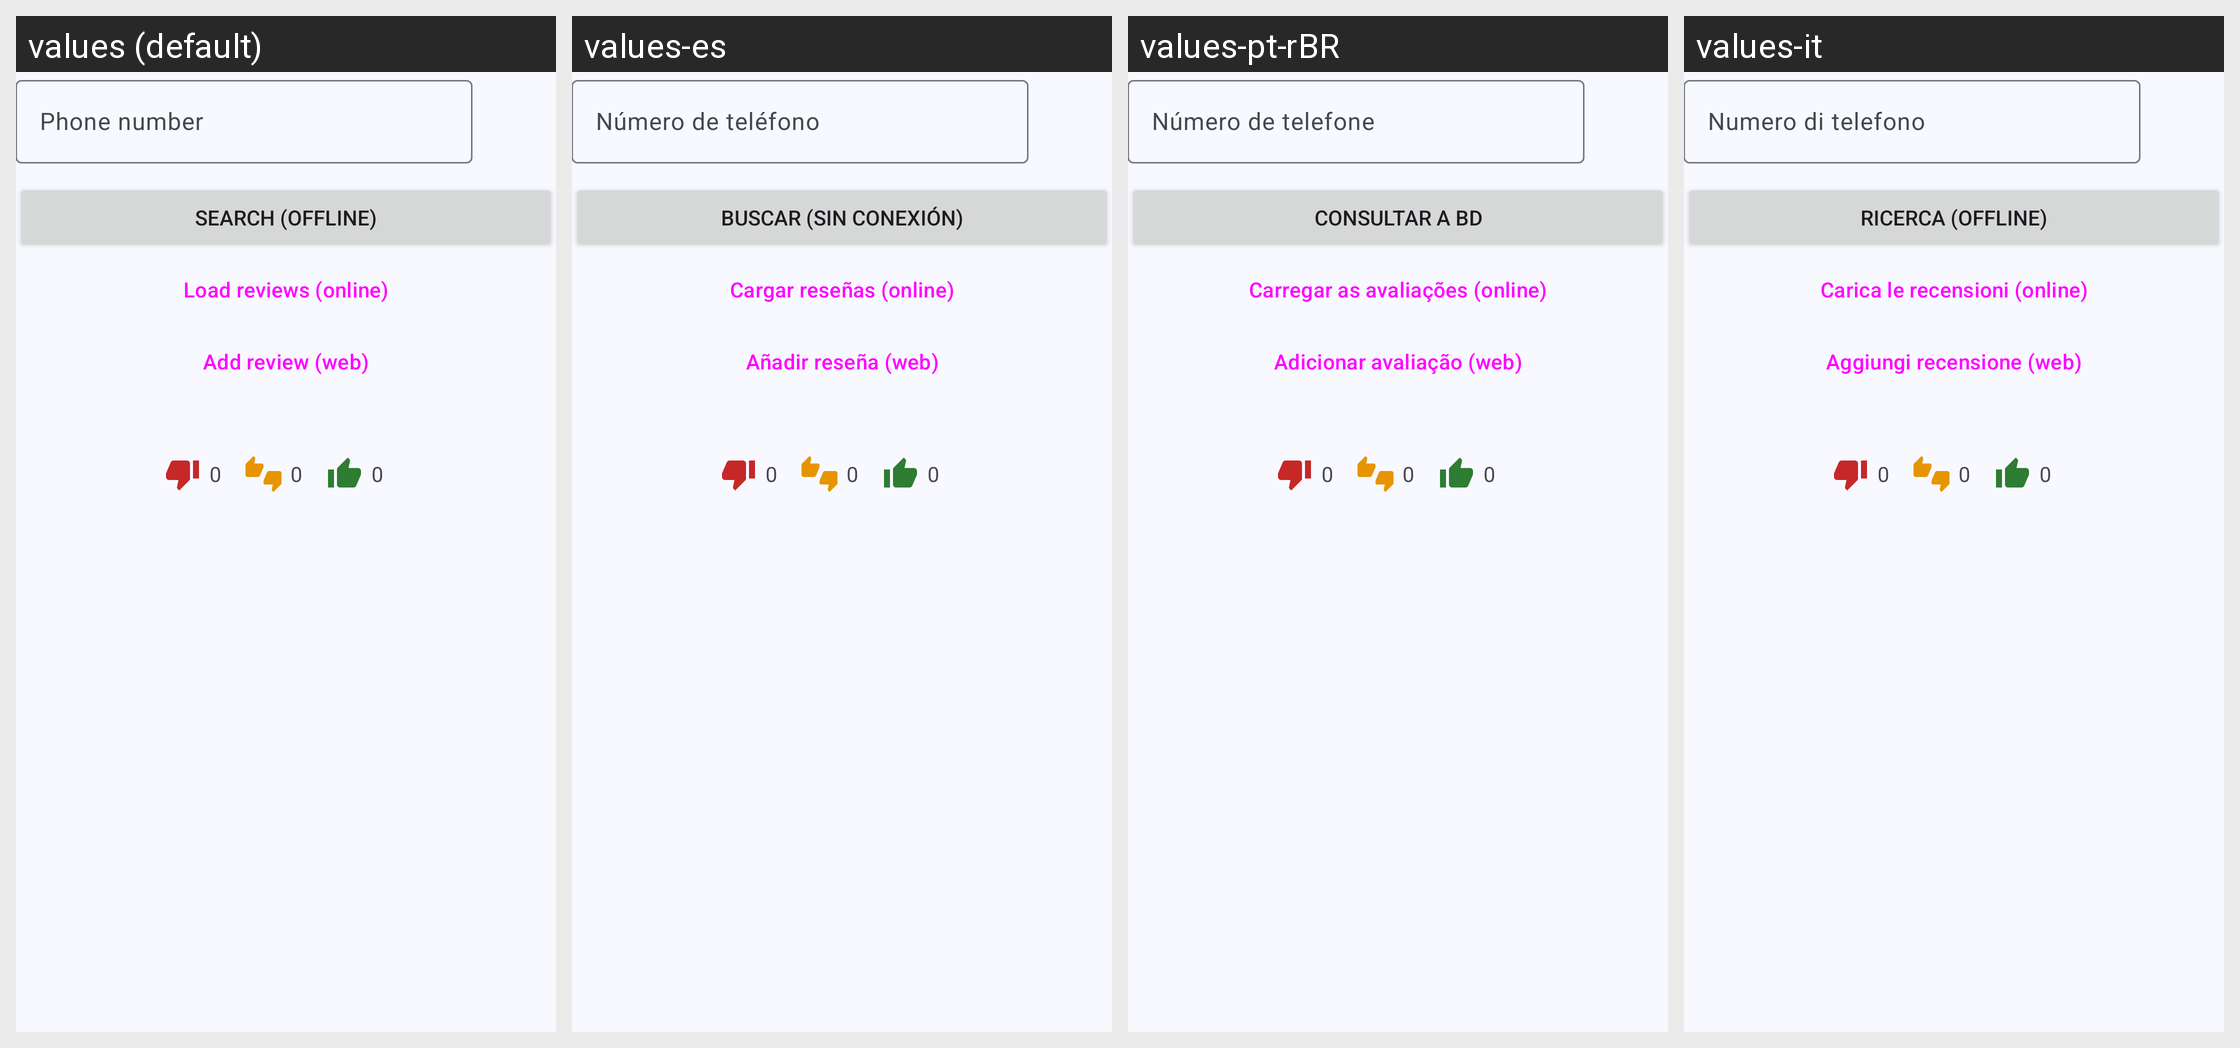

Here is an Android app screen in its default locale and in the app's own translations. Write out the translated-string differences for the strings that appear on this screen.
Android screen res/layout/activity_lookup_number.xml rendered under 4 locales, left to right: values (default), values-es, values-pt-rBR, values-it. Device: Nexus 5 (rendered at 1080×1920; each locale shown at half size, 540×960, under a caption strip naming it); theme AppTheme.
Other locales in the repository, not shown: values-ar, values-ca, values-de, values-el, values-eo, values-fi, values-fr, values-gl, values-he, values-hr, values-nb-rNO, values-nl, values-pl, values-pt, values-ru, values-sl, values-sv, values-ta, values-tr, values-uk, values-vi, values-zh-rCN, values-zh-rTW.
Strings drawn on this screen, with the default value and each locale's value (text and hints the layout hard-codes, and strings that could not be matched under every locale, appear in the picture but are not listed):

lookup_hint_input_number
  values: Phone number
  values-es: Número de teléfono
  values-pt-rBR: Número de telefone
  values-it: Numero di telefono

add_web_review
  values: Add review (web)
  values-es: Añadir reseña (web)
  values-pt-rBR: Adicionar avaliação (web)
  values-it: Aggiungi recensione (web)
